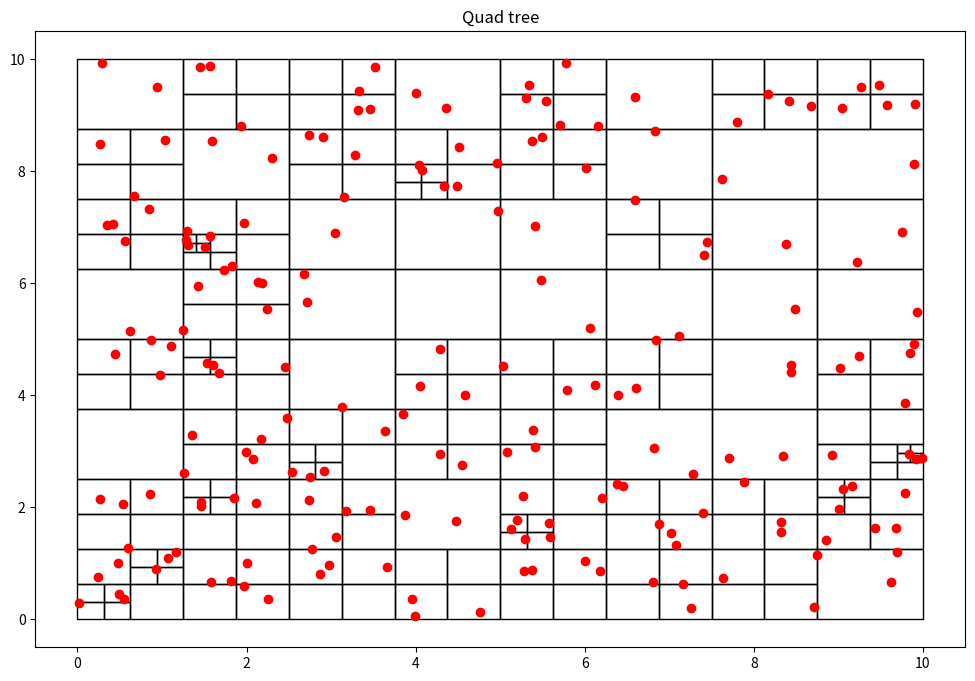

Source code (Python):
#****************************************************************
"""Quad tree"""
import random
import matplotlib.pyplot as plt
import matplotlib.patches as patches
class Particula():
    def __init__(self, x:float, y:float):
        self.x = x
        self.y = y
class Nodo():
    def __init__(self, x0:float, y0:float, w:float, h:float, particulas:float):
        self.x0 = x0
        self.y0 = y0
        self.ancho = w
        self.alto = h
        self.particulas = particulas
        self.hijos = []
    def get_ancho(self):
        return self.ancho
    def get_alto(self):
        return self.alto
    def get_particulas(self):
        return self.particulas
def subdivision_recursiva(nodo:Nodo, k:int):
    if len(nodo.particulas) <= k:
        return None

    w_ = float(0.5*nodo.ancho)
    h_ = float(0.5*nodo.alto)

    p = cuantas_contiene(nodo.x0, nodo.y0, w_, h_, nodo.particulas)
    nodo.x1 = Nodo(nodo.x0, nodo.y0, w_, h_, p)
    subdivision_recursiva(nodo.x1, k)
    
    p = cuantas_contiene(nodo.x0, nodo.y0+h_, w_, h_, nodo.particulas)
    nodo.x2 = Nodo(nodo.x0, nodo.y0+h_, w_, h_, p)
    subdivision_recursiva(nodo.x2, k)

    p = cuantas_contiene(nodo.x0+w_, nodo.y0, w_, h_, nodo.particulas)
    nodo.x3 = Nodo(nodo.x0+w_, nodo.y0, w_, h_, p)
    subdivision_recursiva(nodo.x3, k)

    p = cuantas_contiene(nodo.x0+w_, nodo.y0+h_, w_, h_, nodo.particulas)
    nodo.x4 = Nodo(nodo.x0+w_, nodo.y0+h_, w_, h_, p)
    subdivision_recursiva(nodo.x4, k)

    nodo.hijos = [nodo.x1, nodo.x2, nodo.x3, nodo.x4]
def cuantas_contiene(x:float, y:float, w:float, h:float, particulas:int):
    pts = []
    for particula in particulas:
        if particula.x >= x and particula.x <= x+w and particula.y >= y and particula.y <= y+h:
            pts.append(particula)
    return pts
def encontrar_hijos(nodo):
    if not nodo.hijos:
        return [nodo]
    else:
        hijos = []
        for hijo in nodo.hijos:
            hijos += (encontrar_hijos(hijo))
    return hijos
class QTree():
    def __init__(self, k, n):
        self.umbral = k
        self.particulas = [Particula(random.uniform(0, 10), random.uniform(0, 10)) for x in range(n)]
        self.root = Nodo(0, 0, 10, 10, self.particulas)
    def add_particula(self, x, y):
        self.particulas.append(Particula(x, y))
    def get_particulas(self):
        return self.particulas
    def subdividir(self):
        subdivision_recursiva(self.root, self.umbral)
    def visualizacion(self):
        fig = plt.figure(figsize = (12, 8))
        plt.title("Quad tree")
        c = encontrar_hijos(self.root)
        print("Número de segmentos: %d" %len(c))
        areas = set()
        for el in c:
            areas.add(el.ancho*el.ancho)
        print("Mínima área por segmento: %.3f units" %min(areas))
        for n in c:
            plt.gcf().gca().add_patch(patches.Rectangle((n.x0, n.y0), n.ancho, n.alto, fill = False))
        x = [particula.x for particula in self.particulas]
        y = [particula.y for particula in self.particulas]
        plt.plot(x, y, 'ro') #muestra particulas en rojo
        plt.show()
        return None
qtree = QTree(2, 200)
qtree.subdividir()
qtree.visualizacion()
#****************************************************************
